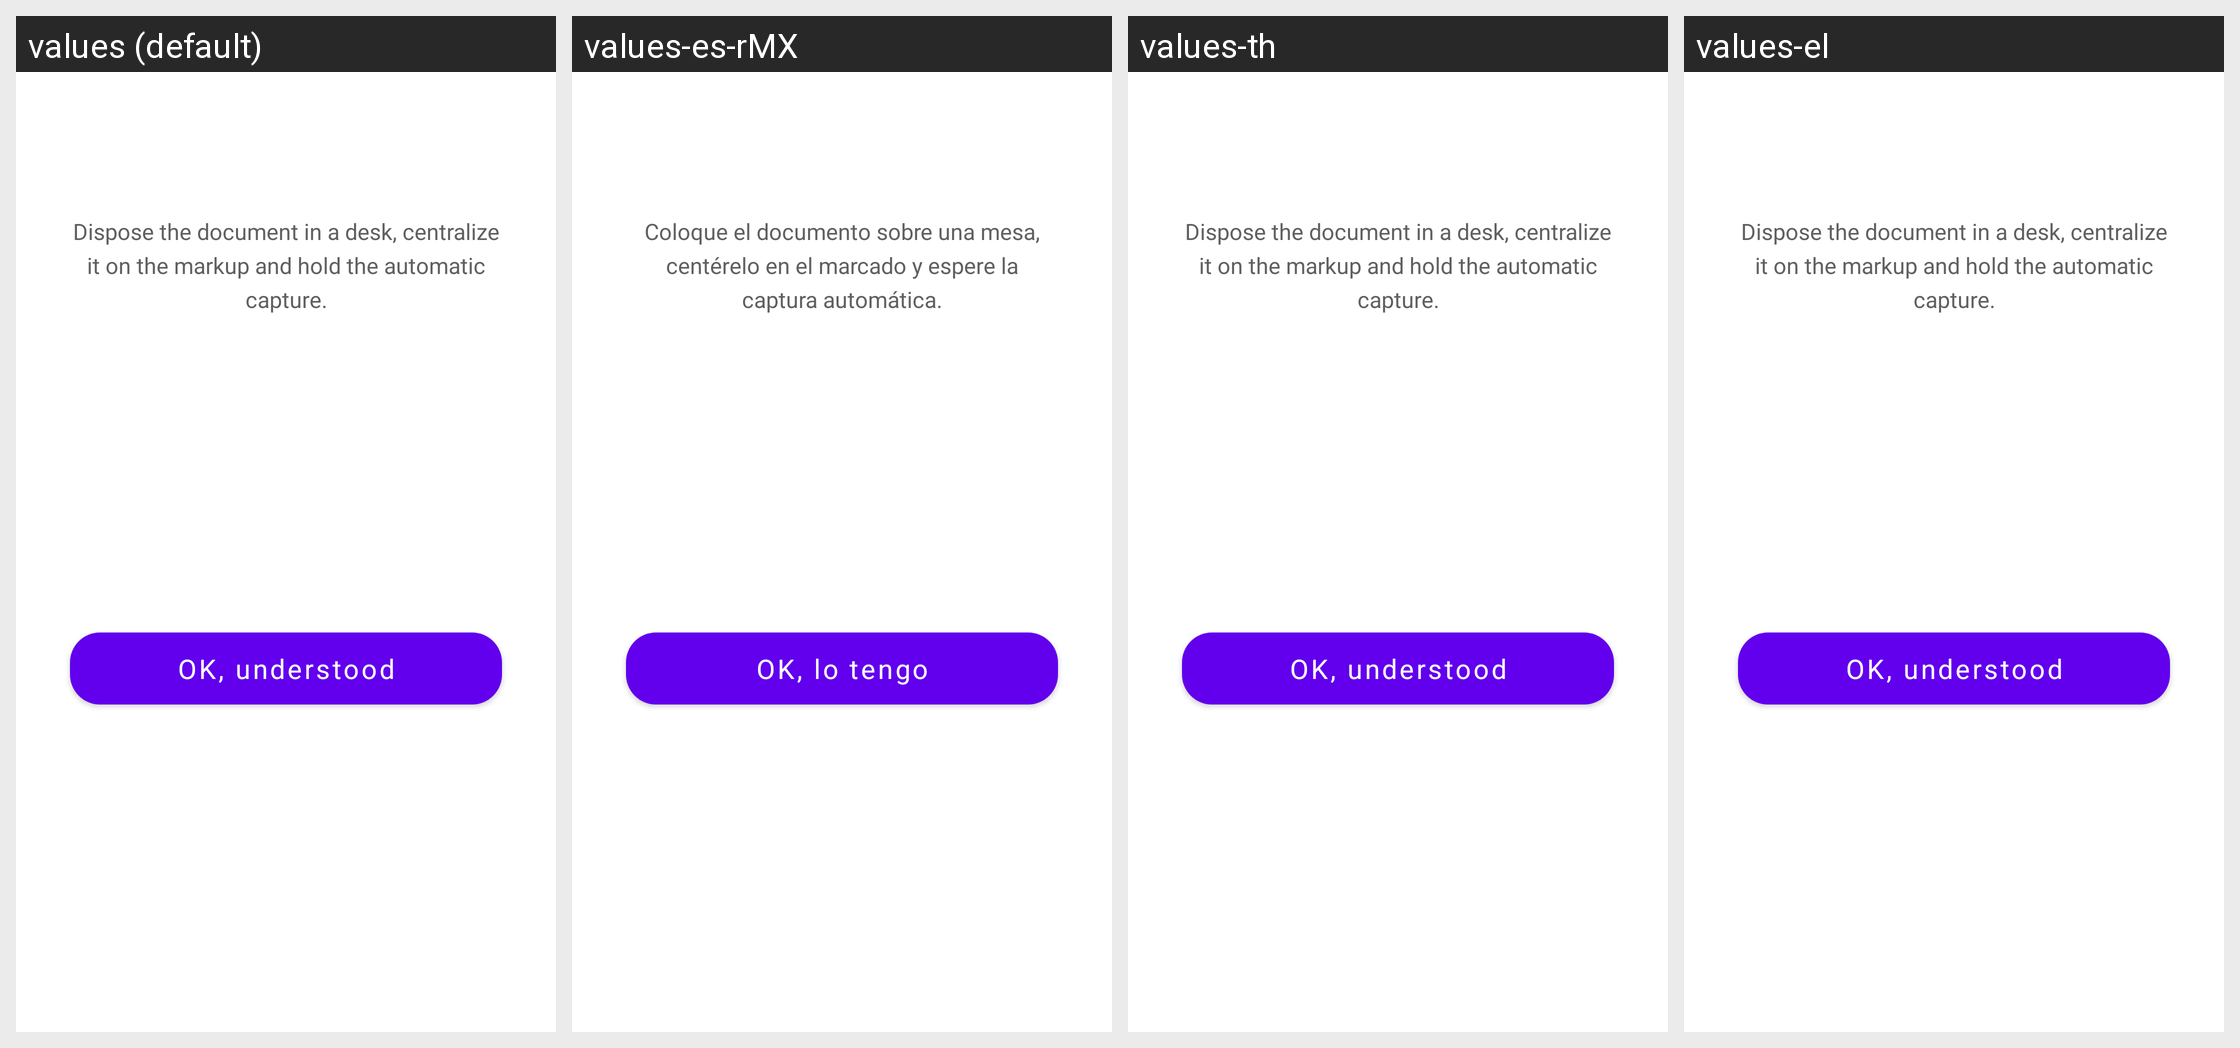

For this localized Android screen grid, give each drawn string resource with its value in every locale shown.
Android screen res/layout/popup_document_detector_caf.xml rendered under 4 locales, left to right: values (default), values-es-rMX, values-th, values-el. Device: Nexus 5 (rendered at 1080×1920; each locale shown at half size, 540×960, under a caption strip naming it); theme Theme.MaterialComponents.DayNight.NoActionBar.
Other locales in the repository, not shown: values-af, values-am, values-ar, values-as, values-az, values-be, values-bg, values-bn, values-bs, values-ca, values-cs, values-da, values-de, values-en, values-en-rGB, values-en-rIN, values-es, values-es-rUS, values-et, values-eu, values-fa, values-fi, values-fr, values-fr-rCA, values-gl, values-gu, values-hi, values-hr, values-hu, values-hy, values-in, values-is, values-it, values-iw, values-ja, values-ka, values-kk, values-km, values-kn, values-ko, values-ky, values-lo, values-lt, values-lv, values-mk, values-ml, values-mn, values-mr, values-ms, values-my, values-nb, values-ne, values-nl, values-or, values-pa, values-pl, values-pt, values-pt-rBR, values-pt-rPT, values-ro, values-ru, values-si, values-sk, values-sl, values-sq, values-sr, values-sv, values-sw, values-ta, values-te, values-tl, values-tr, values-uk, values-ur, values-uz, values-vi, values-zh-rCN, values-zh-rHK, values-zh-rTW, values-zu.
Strings drawn on this screen, with the default value and each locale's value (text and hints the layout hard-codes, and strings that could not be matched under every locale, appear in the picture but are not listed):

document_subtitle
  values: Dispose the document in a desk, centralize it on the markup and hold the automatic capture.
  values-es-rMX: Coloque el documento sobre una mesa, centérelo en el marcado y espere la captura automática.
  values-th: Dispose the document in a desk, centralize it on the markup and hold the automatic capture.  [not translated; the default value is used]
  values-el: Dispose the document in a desk, centralize it on the markup and hold the automatic capture.  [not translated; the default value is used]

ok_understood
  values: OK, understood
  values-es-rMX: OK, lo tengo
  values-th: OK, understood  [not translated; the default value is used]
  values-el: OK, understood  [not translated; the default value is used]
